Run: headless pygame with SDL's dummy video driver; simulated clock (each Clock.tick advances the game by its frame time, no real sleeping); random seed 0; keys injected as events and as key.get_pressed() state; mouse plan: one left click at the window centre at the start of phase 2, then a move to the lower-right quarter at the start of phase 3.
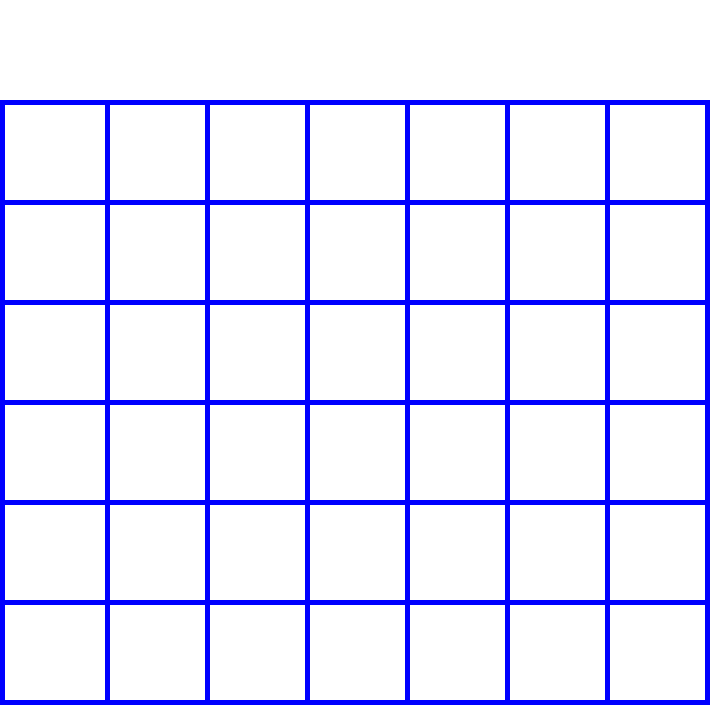
Frame 1 of 4 · flips 1–60 · no input
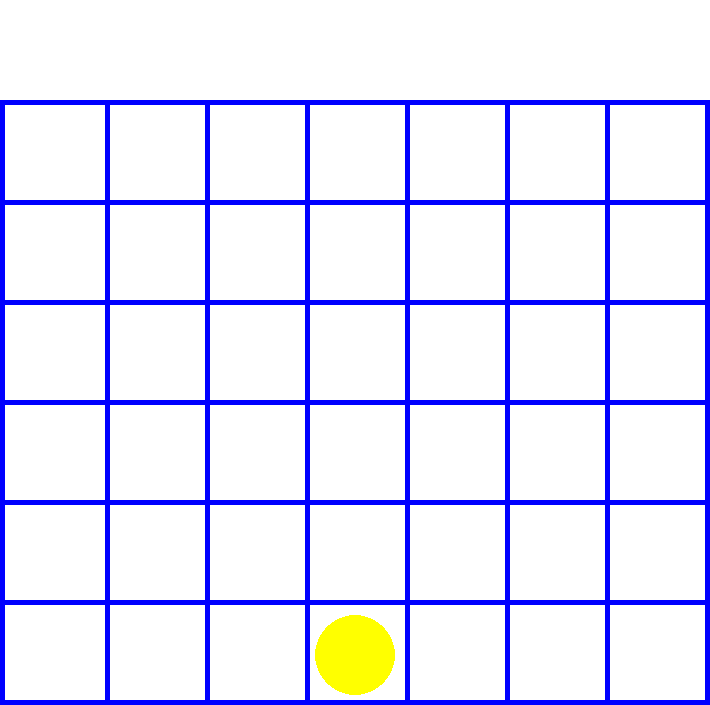
Frame 2 of 4 · flips 61–180 · clicked the window centre · tapped SPACE, RETURN · held RIGHT (→), D
Frame 3 of 4 · flips 181–300 · moved the mouse to the lower-right quarter · held DOWN (↓), S · screen unchanged from frame 2, image omitted
Frame 4 of 4 · flips 301–420 · held LEFT (←), A, UP (↑), W · screen unchanged from frame 3, image omitted

The pygame program that drew these frames:

import pygame
import math

#Connect Four Game

#Colors
_WHITE = (255, 255, 255)
_BLACK = (0, 0, 0)
_RED = (255, 0, 0)
_BLUE = (0, 0, 255)
_YELLOW = (255, 255, 0)


#Variables
board_size = (7 * 100 + 10, 7 * 100 + 5)
board_line_width = 5
board_space_size = 100
board_pieces_array = [[0 for i in range(7)] for j in range(6)]
circle_radius = board_space_size / 2 - 15


#Board init
pygame.init()
gameDisplay = pygame.display.set_mode(board_size)
gameDisplay.fill(_WHITE)
pygame.display.set_caption("Connect Four")
pygame.display.update()


#Functions
#Draws the horizontal board and border lines
def draw_horizontal_lines_and_borders(board_size):
	size = board_size[0] - 105
	for i in range(8):
		if i == 0:
			pygame.draw.rect(gameDisplay, _BLUE, [0, 100, board_line_width, size])
		else:
			pygame.draw.rect(gameDisplay, _BLUE, [i * board_space_size + 5, 100, board_line_width, size])


#Draws the vertical lines with borders
def draw_vertical_lines_and_borders(board_size):
	for i in range(8):
		pygame.draw.rect(gameDisplay, _BLUE, [0, (i + 1) * board_space_size, board_size[1], board_line_width])


#Returns the current position of the mouse when called
def get_mouse_x_position(board_size):
	position = pygame.mouse.get_pos()
	position = int(math.floor((position[0] - 5) / board_space_size))
	return position


#Draws the entire board, combines all board drawing functions
def draw_entire_board(board_size):
	draw_horizontal_lines_and_borders(board_size)
	draw_vertical_lines_and_borders(board_size)


#Find true place to put the circle in
def find_true_position(position):
	x_position = 55 + position[0] * board_space_size
	y_position = board_size[1] - 50 - (100 * position[1])
	return [x_position, y_position]


# Draws a cirecle in the position given @todo finish the function
def draw_circle(color):
	position_to_put = [get_mouse_x_position(board_size)] #Position for the piece to go, has only the x_pos for now
	#Itterates through the loop finding the lowest place that's empty and appends it to position_to_put
	for i in range(len(board_pieces_array)):
		if board_pieces_array[i][position_to_put[0]] == 0:
			position_to_put.append(i)
			break

	#The position of the circle before the change and the draw
	init_position = position_to_put

	position_to_put = find_true_position(position_to_put)
	pygame.draw.circle(gameDisplay, color, position_to_put, 40)

	# Updates the board_pieces_array for what piece was sent where
	if color == _YELLOW:
		board_pieces_array[init_position[1]][init_position[0]] = 1
	elif color == _RED:
		board_pieces_array[init_position[1]][init_position[0]] = 2



#Main logic of the game
def run(board_size):
	#Function Variables
	game_exit = False
	current_player = 0

	while not game_exit:
		for event in pygame.event.get():
			if event.type == pygame.QUIT:
				game_exit = True
			elif event.type == pygame.MOUSEBUTTONDOWN:
				draw_circle(_YELLOW)

			if event.type == pygame.KEYDOWN:
				if event.key == pygame.K_ESCAPE:
					game_exit = True

		draw_entire_board(board_size)
		# draw_circle(_YELLOW)
		pygame.display.update()

run(board_size)
